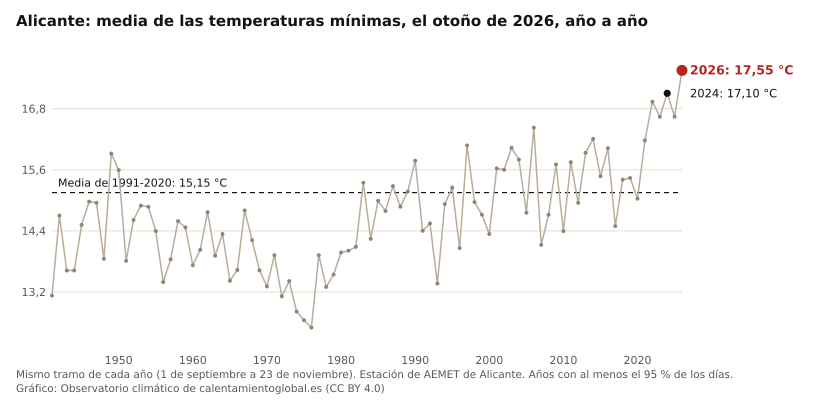

Data behind this chart, as committed beside it:
anio, valor, unidad
2026, 17.55, °C
2025, 16.64, °C
2024, 17.10, °C
2023, 16.64, °C
2022, 16.94, °C
2021, 16.18, °C
2020, 15.03, °C
2019, 15.44, °C
2018, 15.41, °C
2017, 14.49, °C
2016, 16.02, °C
2015, 15.47, °C
2014, 16.21, °C
2013, 15.93, °C
2012, 14.95, °C
2011, 15.75, °C
2010, 14.39, °C
2009, 15.70, °C
2008, 14.72, °C
2007, 14.12, °C
2006, 16.43, °C
2005, 14.75, °C
2004, 15.80, °C
2003, 16.03, °C
2002, 15.60, °C
2001, 15.63, °C
2000, 14.34, °C
1999, 14.72, °C
1998, 14.96, °C
1997, 16.08, °C
1996, 14.06, °C
1995, 15.25, °C
1994, 14.93, °C
1993, 13.36, °C
1992, 14.55, °C
1991, 14.40, °C
1990, 15.78, °C
1989, 15.17, °C
1988, 14.87, °C
1987, 15.28, °C
1986, 14.79, °C
1985, 14.99, °C
1984, 14.24, °C
1983, 15.35, °C
1982, 14.09, °C
1981, 14.01, °C
1980, 13.98, °C
1979, 13.54, °C
1978, 13.30, °C
1977, 13.92, °C
1976, 12.50, °C
1975, 12.65, °C
1974, 12.81, °C
1973, 13.41, °C
1972, 13.11, °C
1971, 13.92, °C
1970, 13.31, °C
1969, 13.62, °C
1968, 14.22, °C
1967, 14.80, °C
... 26 more rows
